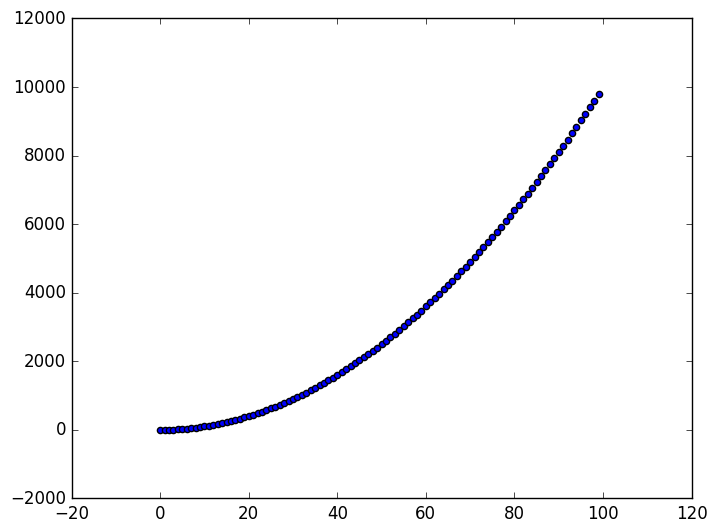

Write the Python code that produced this figure.
import matplotlib.pyplot as plt

x_vals = list(range(100))
squares = [x ** 2 for x in x_vals]

plt.style.use('classic')
fig, ax = plt.subplots()
ax.scatter(x_vals, squares)

plt.show()

print(type(ax))
print(ax.__dict__)
